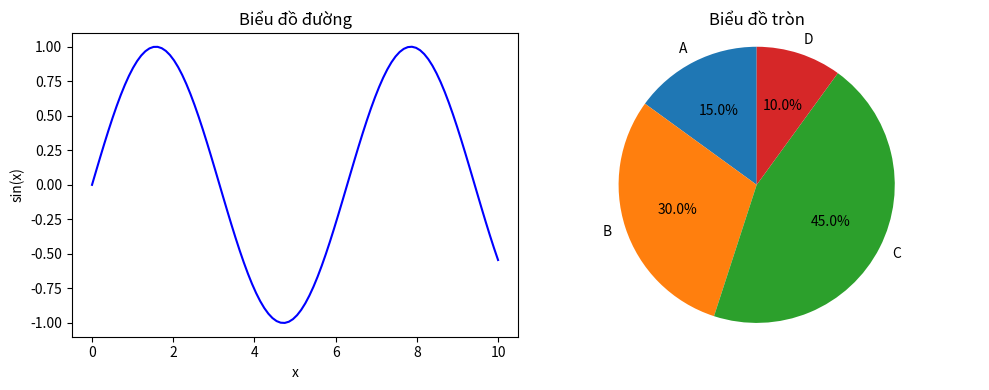

Generate this figure with matplotlib:
import matplotlib.pyplot as plt
import numpy as np

# Dữ liệu cho biểu đồ đường
x = np.linspace(0, 10, 100)
y = np.sin(x)

# Dữ liệu cho biểu đồ tròn
labels = ['A', 'B', 'C', 'D']
sizes = [15, 30, 45, 10]

# Tạo khung hình với 1 hàng, 2 cột
fig, axs = plt.subplots(1, 2, figsize=(10, 4))

# Vẽ biểu đồ đường ở subplot thứ nhất
axs[0].plot(x, y, color='blue')
axs[0].set_title('Biểu đồ đường')
axs[0].set_xlabel('x')
axs[0].set_ylabel('sin(x)')

# Vẽ biểu đồ tròn ở subplot thứ hai
axs[1].pie(sizes, labels=labels, autopct='%1.1f%%', startangle=90)
axs[1].set_title('Biểu đồ tròn')
axs[1].axis('equal')  # Đảm bảo hình tròn tròn đều

# Hiển thị
plt.tight_layout()
plt.show()
